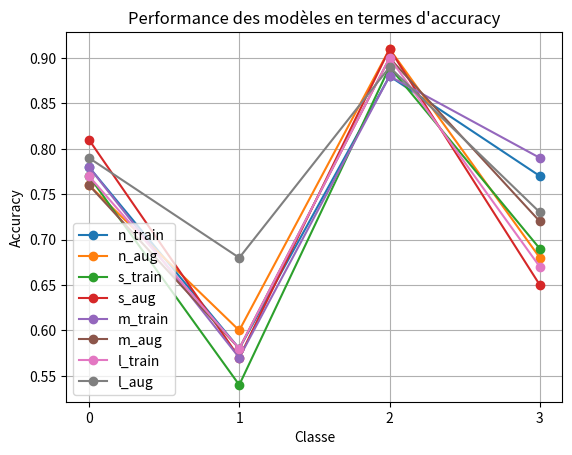

Here is the Python script that generated this plot:
import numpy as np
import matplotlib.pyplot as plt

# Modèles
models = ['n_train', 'n_aug', 's_train', 's_aug', 'm_train', 'm_aug', 'l_train', 'l_aug']

# Accuracy pour chaque modèle
accuracies = {
    'n_train': [0.78, 0.58, 0.88, 0.77],
    'n_aug': [0.76, 0.60, 0.91, 0.68],
    's_train': [0.77, 0.54, 0.89, 0.69],
    's_aug': [0.81, 0.57, 0.91, 0.65],
    'm_train': [0.78, 0.57, 0.88, 0.79],
    'm_aug': [0.76, 0.58, 0.90, 0.72],
    'l_train': [0.77, 0.58, 0.90, 0.67],
    'l_aug': [0.79, 0.68, 0.89, 0.73]
}

# Transformation des accuracies en un tableau 2D
accuracies_array = np.array([accuracies[model] for model in models])

# Tracer les courbes pour chaque modèle
for i, model in enumerate(models):
    plt.plot(range(len(accuracies[model])), accuracies[model], marker='o', label=model)

# Mettre en forme le graphique
plt.xlabel('Classe')
plt.ylabel('Accuracy')
plt.title('Performance des modèles en termes d\'accuracy')
plt.xticks(range(len(accuracies_array[0])), labels=range(len(accuracies_array[0])))
plt.legend()
plt.grid(True)

# Afficher le graphique
plt.show()

# Calculer la somme des accuracies pour chaque modèle
sum_accuracies = {model: sum(values) for model, values in accuracies.items()}

# Trier les modèles par somme d'accuracy décroissante
sorted_models_by_sum = sorted(sum_accuracies, key=sum_accuracies.get, reverse=True)

# Afficher le classement des modèles
print("Classement des modèles en fonction de la somme des accuracies :")
for i, model in enumerate(sorted_models_by_sum):
    print(f"{i+1}. {model}: {sum_accuracies[model]}")
